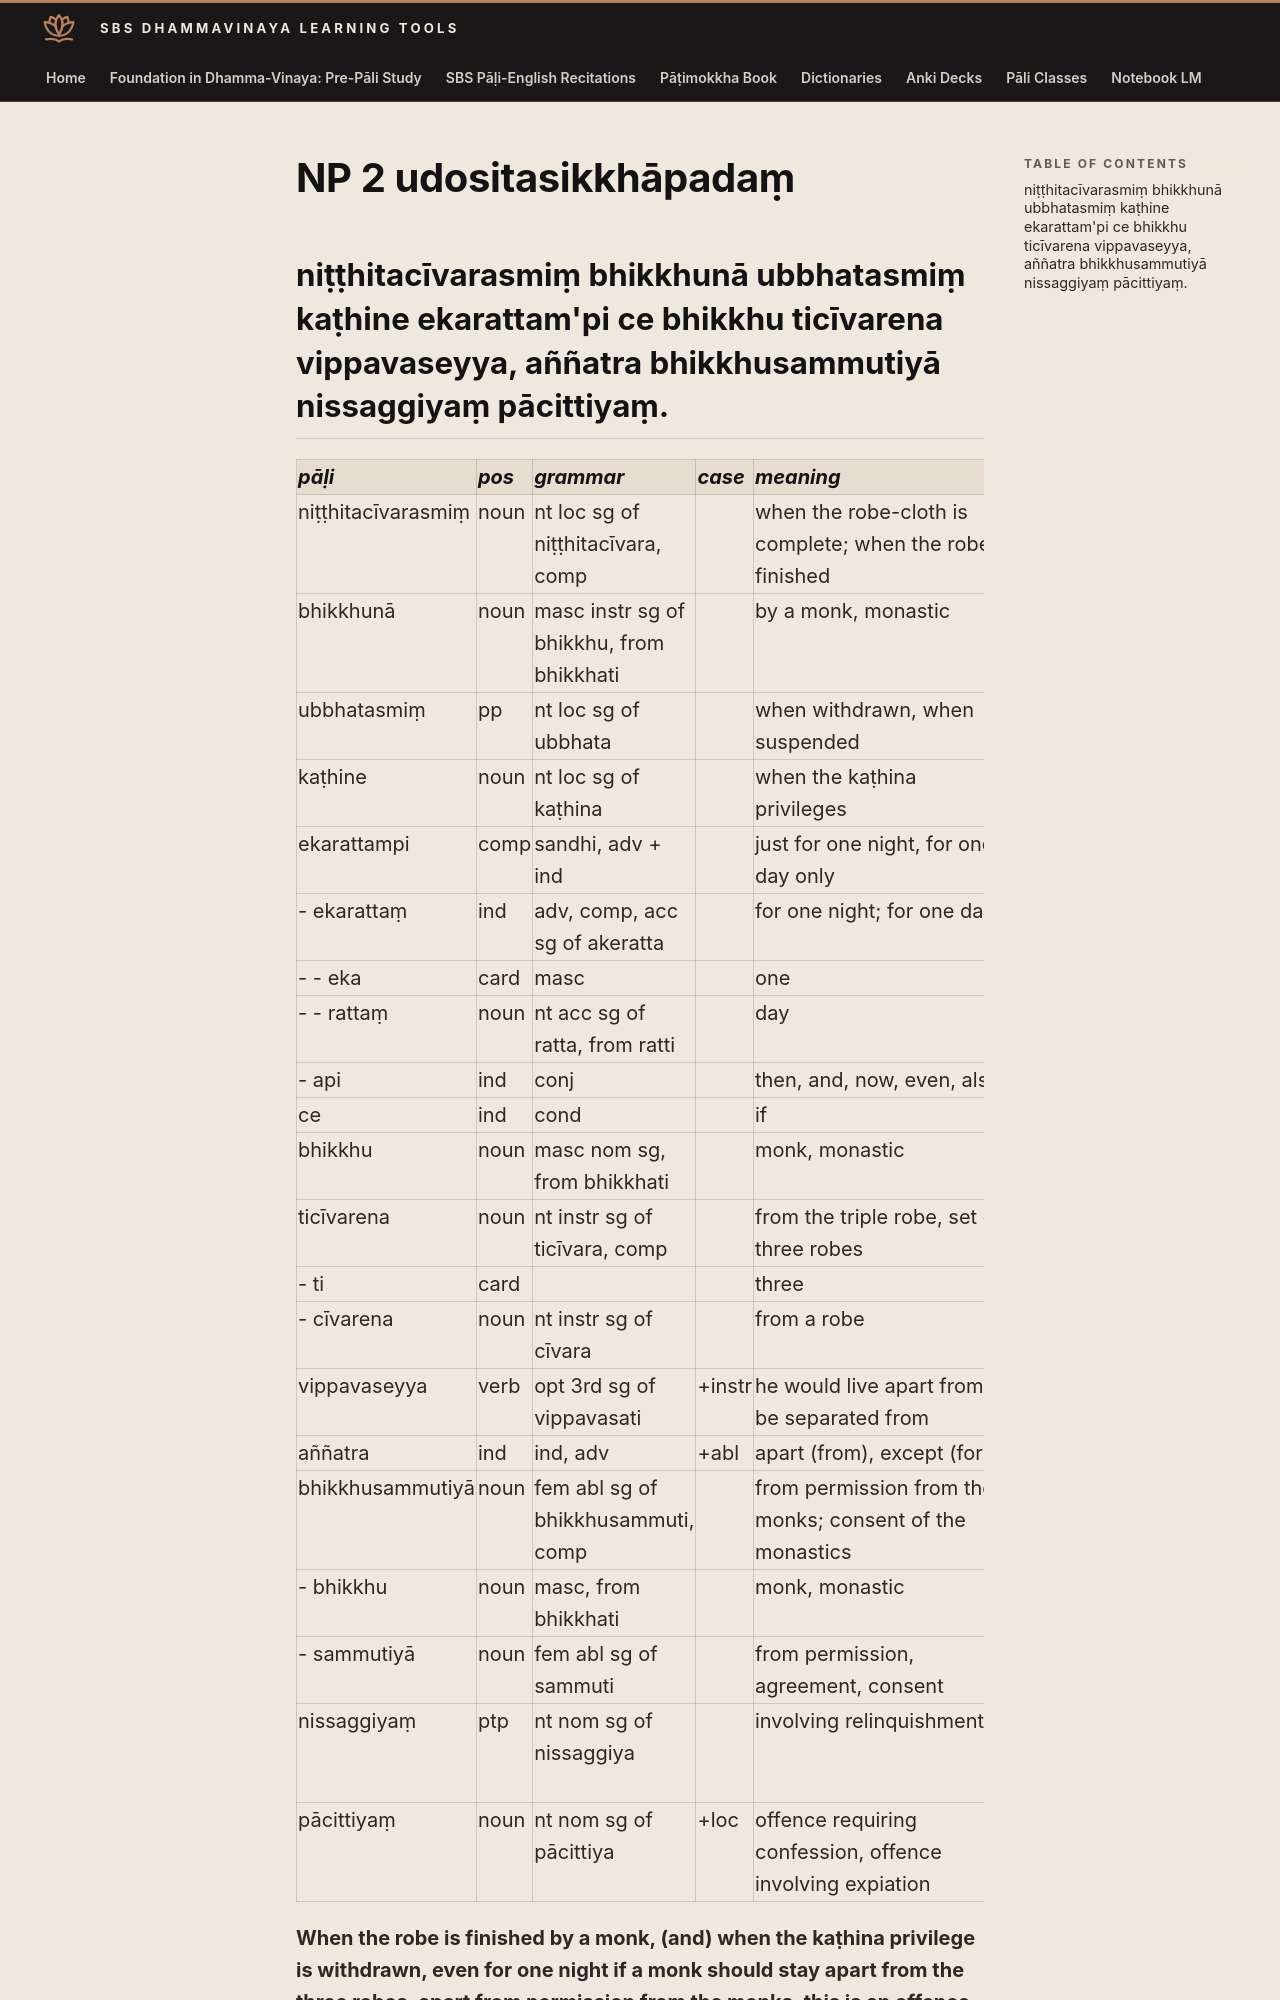

repository: sasanarakkha/study-tools · page: 6-pali-class/bhikkhu-patimokkha/029-np-2/index.html · generator: mkdocs

# NP 2 udositasikkhāpadaṃ

## niṭṭhitacīvarasmiṃ bhikkhunā ubbhatasmiṃ kaṭhine ekarattam'pi ce bhikkhu ticīvarena vippavaseyya, aññatra bhikkhusammutiyā nissaggiyaṃ pācittiyaṃ.

| pāḷi | pos | grammar | case | meaning | meaning_lit | root | base | construction | compound_type | compound_construction |
| :--- | :--- | :--- | :--- | :--- | :--- | :--- | :--- | :--- | :--- | :--- |
| niṭṭhitacīvarasmiṃ | noun | nt loc sg of niṭṭhitacīvara, comp | | when the robe-cloth is complete; when the robe is finished | | | | niṭṭhita + cīvara | kammadhāraya | niṭṭhita + cīvara |
| bhikkhunā | noun | masc instr sg of bhikkhu, from bhikkhati | | by a monk, monastic | beggar, mendicant | √bhikkh (beg) | | √bhikkh + u | | |
| ubbhatasmiṃ | pp | nt loc sg of ubbhata | | when withdrawn, when suspended | in lifted up | √bhar (carry) | | ud + √bhar + ta | | |
| kaṭhine | noun | nt loc sg of kaṭhina | | when the kaṭhina privileges | in wooden frame | | | | | |
| ekarattampi | comp | sandhi, adv + ind | | just for one night, for one day only | | | | ekarattaṃ + api | | |
| - ekarattaṃ | ind | adv, comp, acc sg of akeratta | | for one night; for one day | | | | eka + rattaṃ | digu | ekaṃ + rattaṃ |
| - - eka | card | masc | | one | | | | | | |
| - - rattaṃ | noun | nt acc sg of ratta, from ratti | | day | night | | | | | |
| - api | ind | conj | | then, and, now, even, also | | | | (a)pi | | |
| ce | ind | cond | | if | | | | | | |
| bhikkhu | noun | masc nom sg, from bhikkhati | | monk, monastic | beggar, mendicant | √bhikkh (beg) | | √bhikkh + u | | |
| ticīvarena | noun | nt instr sg of ticīvara, comp | | from the triple robe, set of three robes | with three cloth | | | ti + cīvara | digu | tīni + cīvarāni |
| - ti | card | | | three | | | | | | |
| - cīvarena | noun | nt instr sg of cīvara | | from a robe | with a cloth | | | | | |
| vippavaseyya | verb | opt 3rd sg of vippavasati | +instr | he would live apart from, be separated from | | √vas (live) | √vas + a | vi + pa + vasa + ti | | |
| aññatra | ind | ind, adv | +abl | apart (from), except (for) | other (than) | | | añña + tra | | |
| bhikkhusammutiyā | noun | fem abl sg of bhikkhusammuti, comp | | from permission from the monks; consent of the monastics | agreement of the monks | | | bhikkhu + sammuti | genitive tappurisa | bhikkhūnaṃ + sammuti |
| - bhikkhu | noun | masc, from bhikkhati | | monk, monastic | beggar, mendicant | √bhikkh (beg) | | √bhikkh + u | | |
| - sammutiyā | noun | fem abl sg of sammuti | | from permission, agreement, consent | thinking together | √mun (think) | | saṃ + √mun + ti | | |
| nissaggiyaṃ | ptp | nt nom sg of nissaggiya | | involving relinquishment | to be given up | √sajj (relinquish, let loose) | | ni + √sajj > sagg + iya | | |
| pācittiyaṃ | noun | nt nom sg of pācittiya | +loc | offence requiring confession, offence involving expiation | | | | | | |
